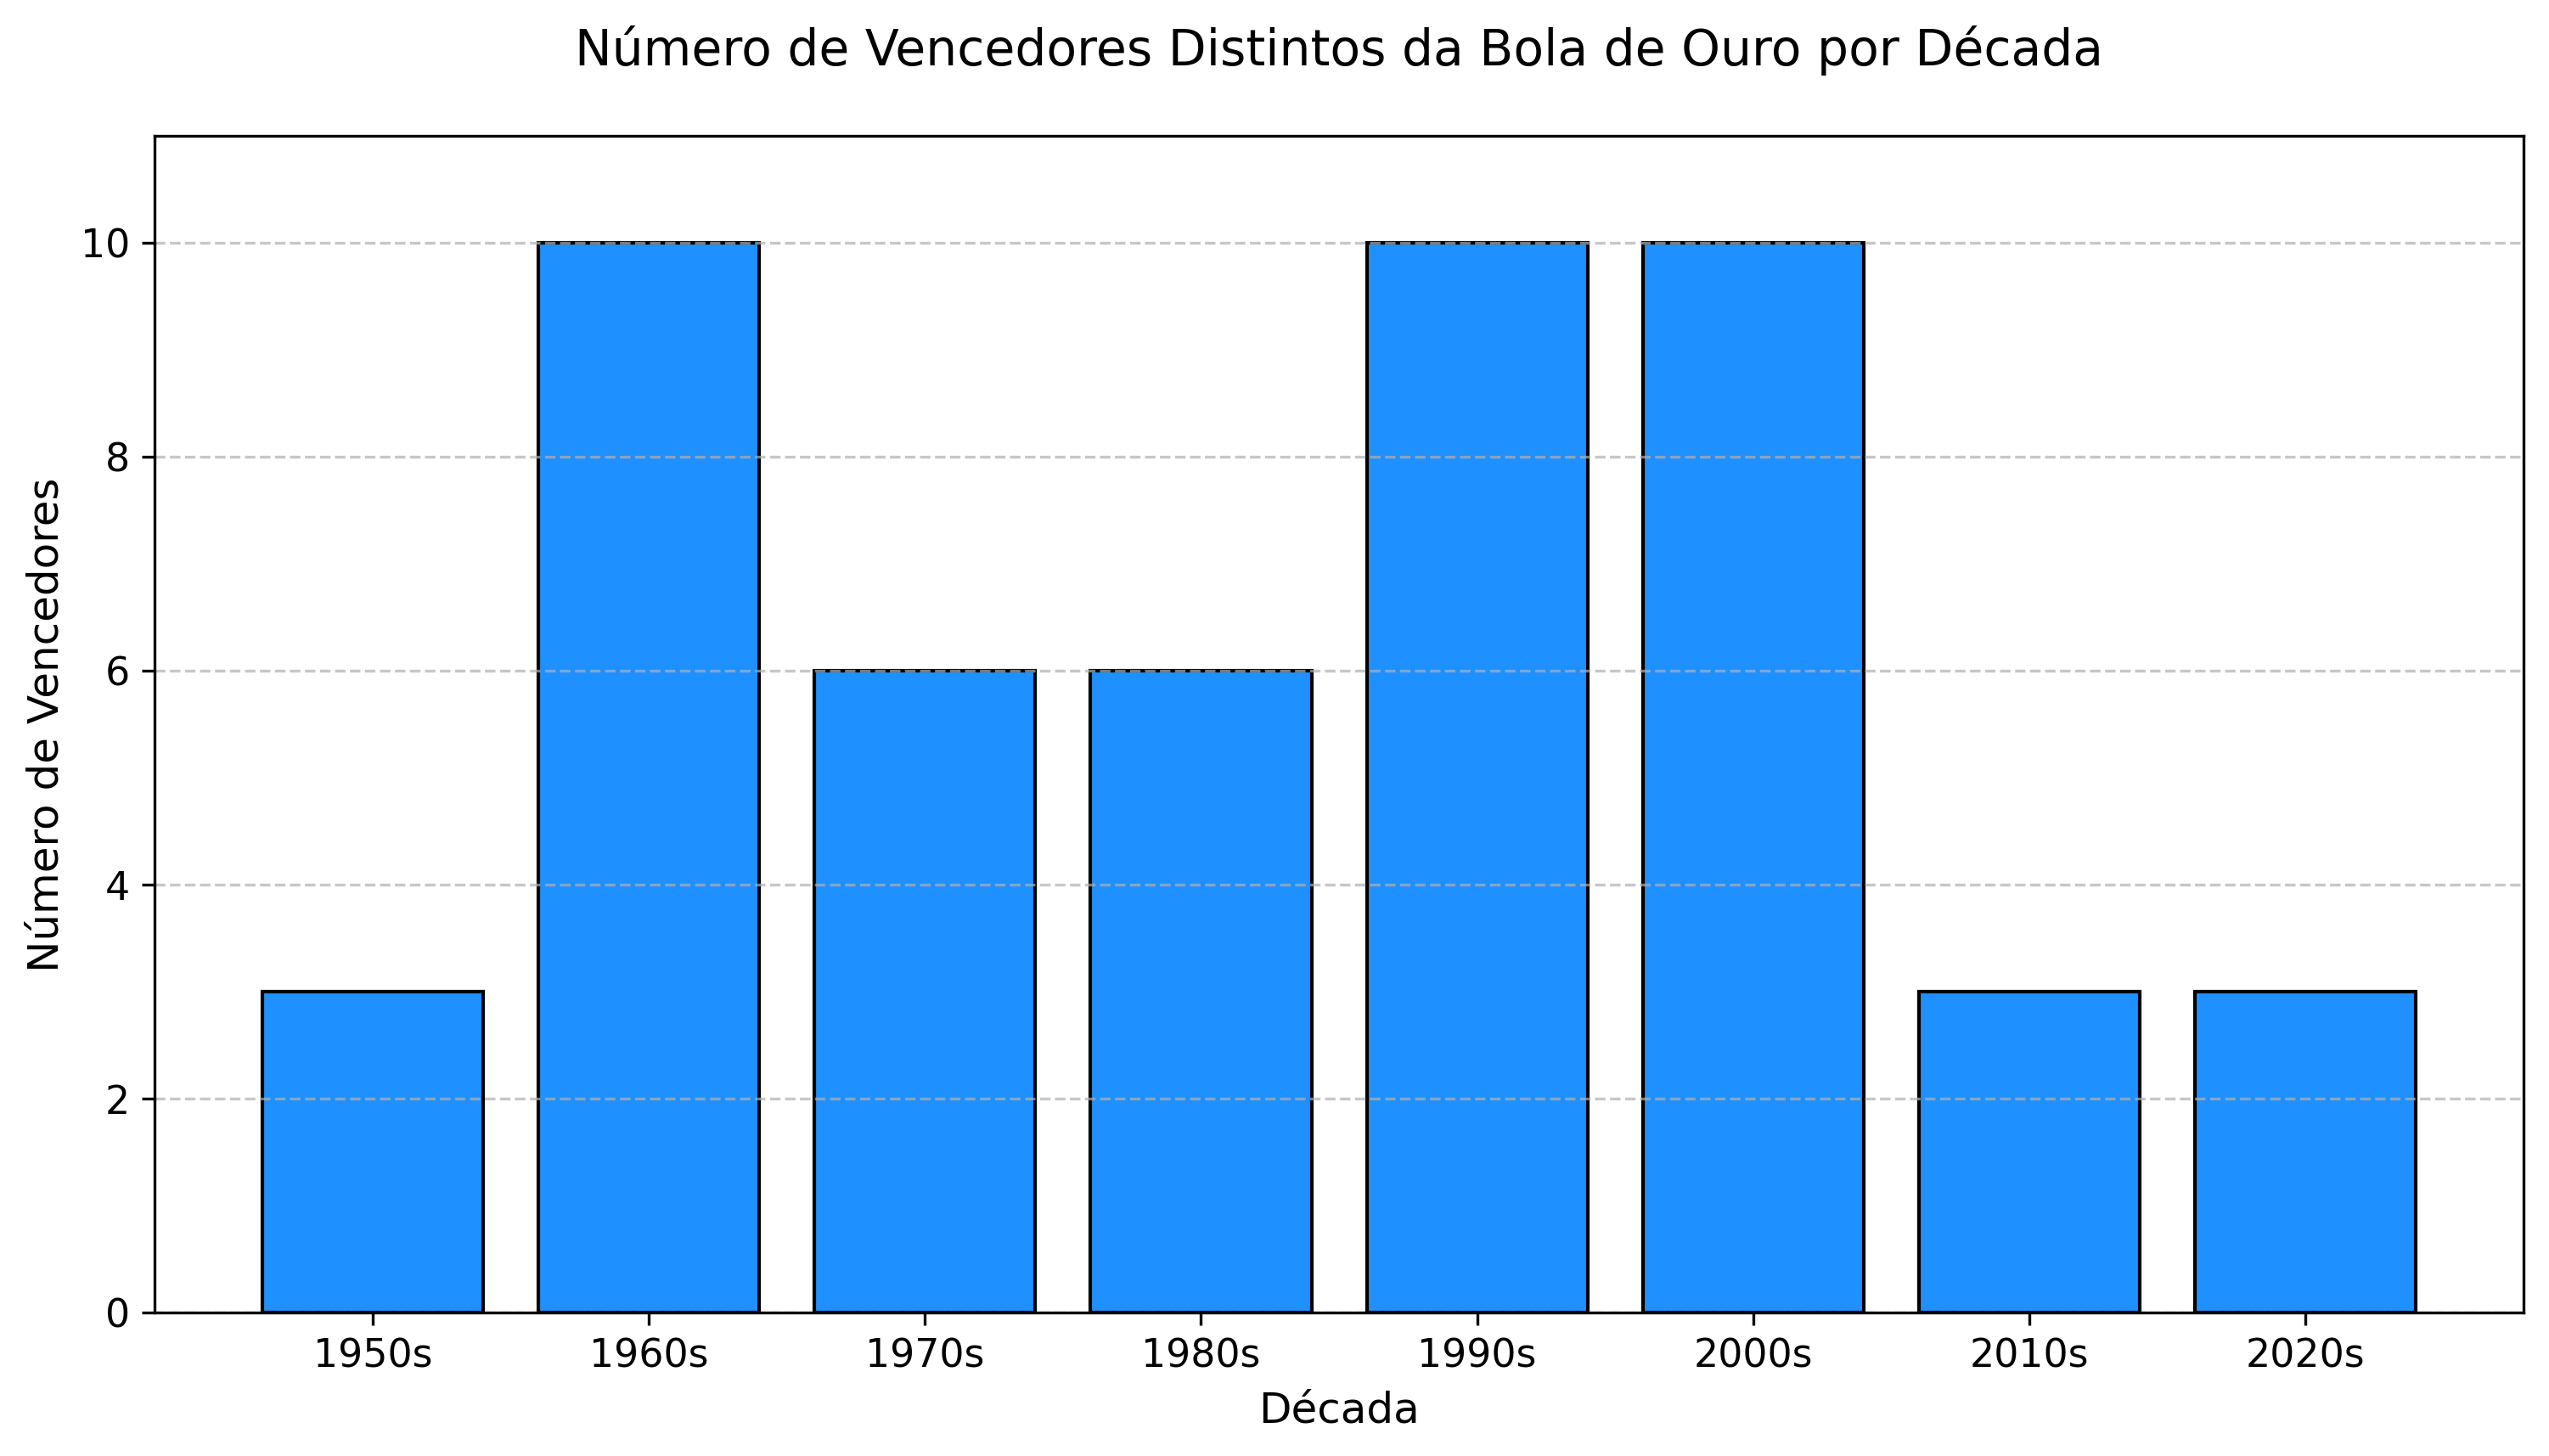

Write the Python code that produced this figure.
import pandas as pd
import matplotlib.pyplot as plt

# Lendo o arquivo CSV
df = pd.read_csv('ballondor.csv', encoding='utf-8')

df['Década'] = (df['Ano'] // 10) * 10

vencedores_por_decada = df.groupby('Década')['Jogador'].nunique()

# Configurar o gráfico de barras
plt.figure(figsize=(12, 6))
bars = plt.bar(
    vencedores_por_decada.index.astype(str) + 's',  
    vencedores_por_decada.values,
    color='#1E90FF', 
    edgecolor='black',
    linewidth=1
)

plt.title('Número de Vencedores Distintos da Bola de Ouro por Década', pad=20, fontsize=14)
plt.xlabel('Década', fontsize=12)
plt.ylabel('Número de Vencedores', fontsize=12)
plt.xticks(fontsize=11)
plt.yticks(fontsize=11)
plt.grid(axis='y', linestyle='--', alpha=0.7)

plt.ylim(0, vencedores_por_decada.max() + 1)

plt.savefig('ganhadores_distintos.png', dpi=300, bbox_inches='tight')

